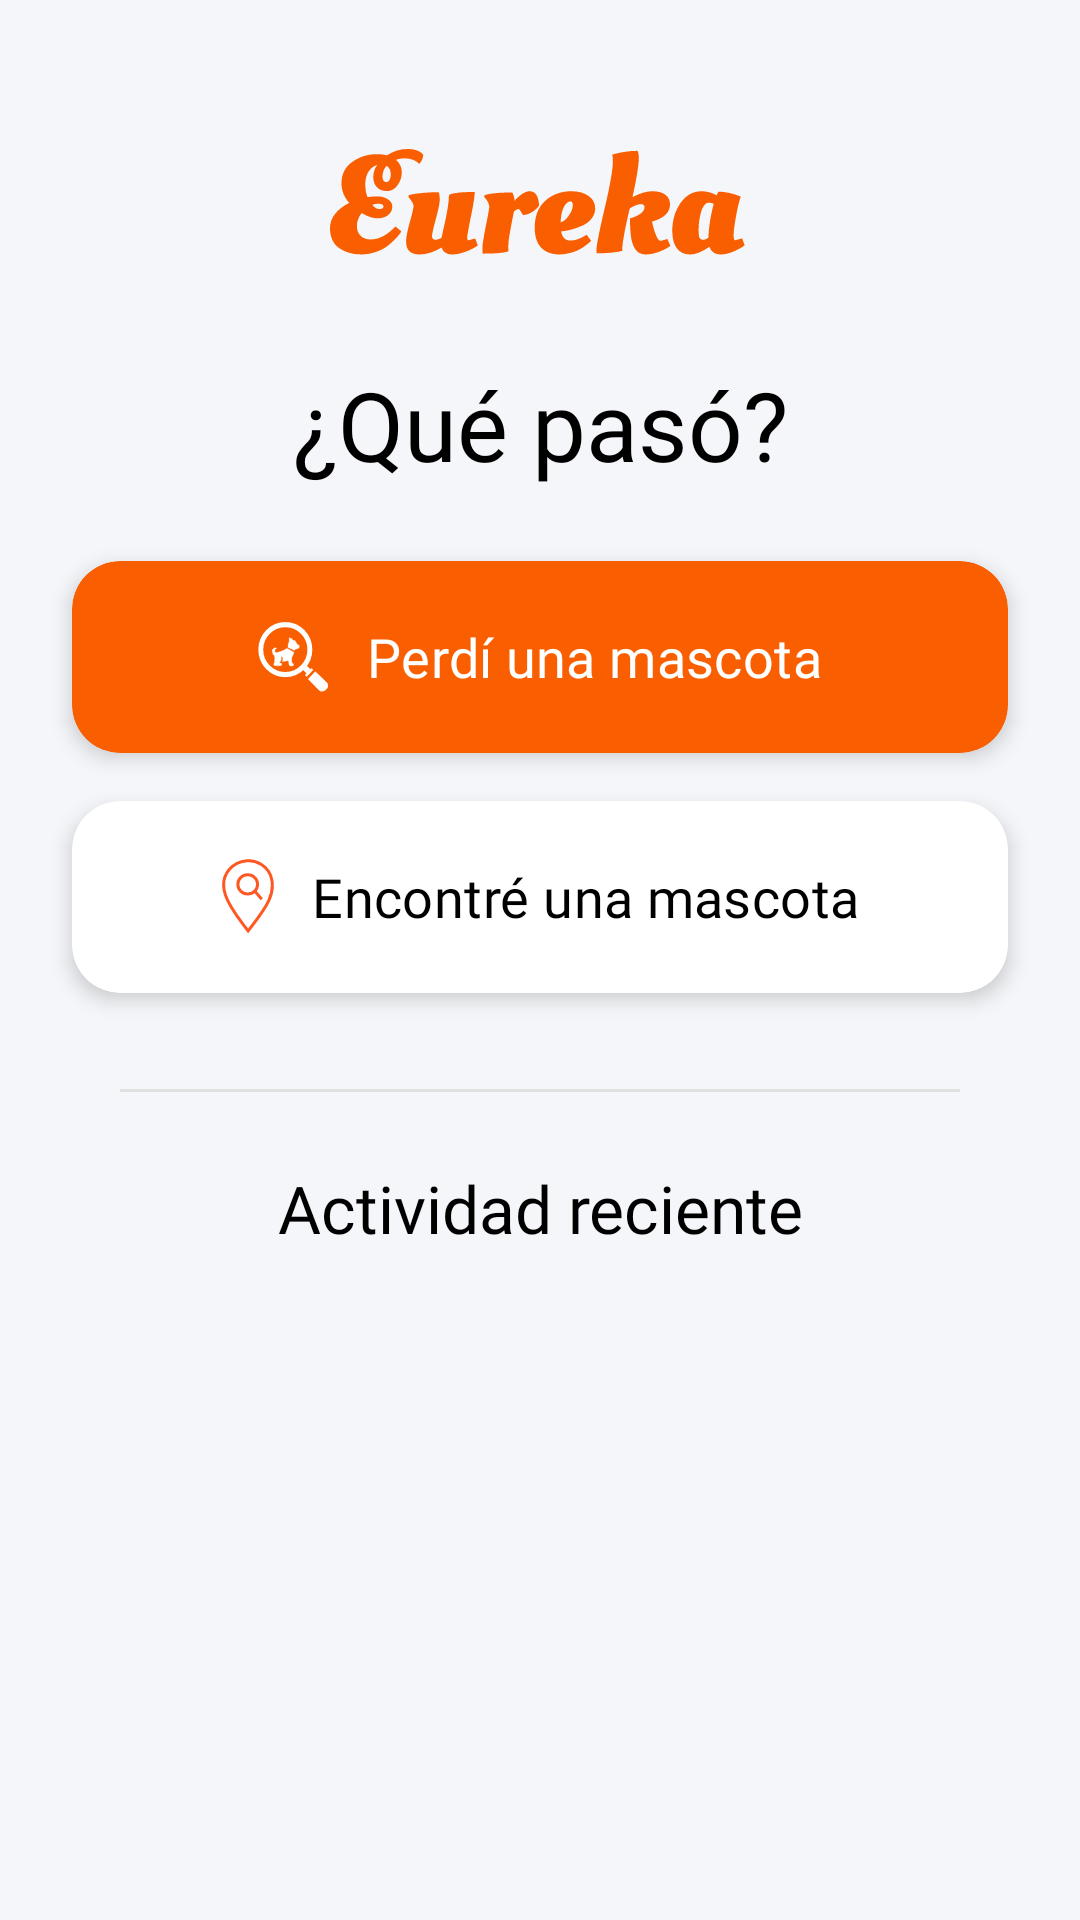

Reconstruct the res/layout file that produces this screen, plus the resources it refers to.
<!-- AndroidManifest.xml: application theme Theme.Eureka -->
<!-- res/layout/fragment_home.xml -->
<?xml version="1.0" encoding="utf-8"?>
<ScrollView xmlns:android="http://schemas.android.com/apk/res/android"
    xmlns:app="http://schemas.android.com/apk/res-auto"
    xmlns:tools="http://schemas.android.com/tools"
    android:layout_width="match_parent"
    android:layout_height="match_parent"
    android:fillViewport="true"
    android:background="@color/background"
    android:clipToPadding="false"
    android:clipChildren="false"
    tools:context=".ui.home.HomeFragment">

    <LinearLayout
        android:layout_width="match_parent"
        android:layout_height="wrap_content"
        android:orientation="vertical"
        android:padding="24dp"
        android:clipToPadding="false"
        android:clipChildren="false">

        <RelativeLayout
            android:layout_width="match_parent"
            android:layout_height="wrap_content"
            android:layout_marginTop="24dp">

            <ImageView
                android:id="@+id/imgLogo"
                android:layout_width="140dp"
                android:layout_height="40dp"
                android:layout_centerInParent="true"
                android:scaleType="fitCenter"
                android:src="@drawable/eureka_logo" />
        </RelativeLayout>

        <TextView
            android:layout_width="match_parent"
            android:layout_height="wrap_content"
            android:layout_marginTop="32dp"
            android:layout_marginBottom="24dp"
            android:text="@string/home_pregunta"
            android:fontFamily="@font/nunito_bold"
            android:textAlignment="center"
            android:textColor="@android:color/black"
            android:textSize="32sp"
            android:textStyle="normal" />

        <com.google.android.material.card.MaterialCardView
            android:layout_width="match_parent"
            android:layout_height="wrap_content"
            android:layout_marginBottom="16dp"
            app:cardCornerRadius="16dp"
            app:cardElevation="4dp"
            app:strokeWidth="0dp"
            app:cardBackgroundColor="@color/orange"
            android:clipChildren="false"
            android:clipToPadding="false">

            <com.google.android.material.button.MaterialButton
                android:id="@+id/btnPerdiMascota"
                android:layout_width="match_parent"
                android:layout_height="64dp"
                android:backgroundTint="@color/orange"
                android:text="@string/home_btn1"
                android:fontFamily="@font/nunito_semibold"
                android:textAllCaps="false"
                android:textColor="@android:color/white"
                android:textSize="18sp"
                app:cornerRadius="16dp"
                app:icon="@drawable/ic_search_paw"
                app:iconGravity="textStart"
                app:iconPadding="12dp"
                app:iconSize="24dp"
                app:iconTint="@android:color/white"
                app:elevation="0dp" /> </com.google.android.material.card.MaterialCardView>

        <com.google.android.material.card.MaterialCardView
            android:layout_width="match_parent"
            android:layout_height="wrap_content"
            android:layout_marginBottom="32dp"
            app:cardCornerRadius="16dp"
            app:cardElevation="4dp"
            app:cardBackgroundColor="@color/white"
            app:strokeWidth="0dp"
            android:clipChildren="false"
            android:clipToPadding="false">

            <com.google.android.material.button.MaterialButton
                android:id="@+id/btnEncontreMascota"
                android:layout_width="match_parent"
                android:layout_height="64dp"
                android:backgroundTint="@android:color/white"
                android:text="@string/home_btn2"
                android:fontFamily="@font/nunito_semibold"
                android:textAllCaps="false"
                android:textColor="@android:color/black"
                android:textSize="18sp"
                app:cornerRadius="16dp"
                app:cardBackgroundColor="@color/orange"
                app:icon="@drawable/ic_location_pin"
                app:iconGravity="textStart"
                app:iconPadding="12dp"
                app:iconSize="0dp"
                app:iconTint="#FF5722"
                app:elevation="0dp" /> </com.google.android.material.card.MaterialCardView>

        <View
            android:layout_width="match_parent"
            android:layout_height="1dp"
            android:background="#E0E0E0"
            android:layout_marginLeft="16dp"
            android:layout_marginRight="16dp"
            android:layout_marginBottom="24dp"/>

        <TextView
            android:layout_width="match_parent"
            android:layout_height="wrap_content"
            android:text="@string/home_actividad_reciente"
            android:fontFamily="@font/nunito_semibold"
            android:textAlignment="center"
            android:textColor="@android:color/black"
            android:textSize="22sp"
            android:layout_marginBottom="16dp" />
        <TextView
            android:id="@+id/textReportes"
            android:layout_width="match_parent"
            android:layout_height="wrap_content"
            android:layout_marginTop="32dp"
            android:text="@string/home_sin_actividad"
            android:fontFamily="@font/nunito"
            android:textAlignment="center"
            android:textColor="#888888"
            android:textSize="16sp"
            android:visibility="gone" />

        <ProgressBar
            android:id="@+id/progressBar"
            android:layout_width="wrap_content"
            android:layout_height="wrap_content"
            android:layout_gravity="center"
            android:layout_marginBottom="16dp"
            android:visibility="gone"
            tools:visibility="visible" />

        <androidx.recyclerview.widget.RecyclerView
            android:id="@+id/recyclerViewMisReportes"
            android:layout_width="match_parent"
            android:layout_height="wrap_content"
            android:nestedScrollingEnabled="false"
            tools:listitem="@layout/item_tarjeta_reporte" />

    </LinearLayout>
</ScrollView>
<!-- res/layout/item_tarjeta_reporte.xml (included above) -->
<?xml version="1.0" encoding="utf-8"?>
<com.google.android.material.card.MaterialCardView
    xmlns:android="http://schemas.android.com/apk/res/android"
    xmlns:app="http://schemas.android.com/apk/res-auto"
    xmlns:tools="http://schemas.android.com/tools"
    android:id="@+id/cardReporte"
    android:layout_width="match_parent"
    android:layout_height="wrap_content"
    android:layout_marginStart="16dp"
    android:layout_marginEnd="16dp"
    android:layout_marginTop="8dp"
    android:layout_marginBottom="8dp"
    android:clickable="true"
    android:focusable="true"
    app:cardCornerRadius="16dp"
    app:cardElevation="4dp"
    app:strokeWidth="0dp"
    app:cardBackgroundColor="@color/white">

    <androidx.constraintlayout.widget.ConstraintLayout
        android:layout_width="match_parent"
        android:layout_height="wrap_content"
        android:padding="16dp">

        <View
            android:id="@+id/indicadorEstado"
            android:layout_width="10dp"
            android:layout_height="10dp"
            android:background="@android:color/holo_orange_light"
            app:layout_constraintBottom_toBottomOf="@id/textSubtitulo"
            app:layout_constraintStart_toStartOf="parent"
            app:layout_constraintTop_toTopOf="@id/textSubtitulo" />

        <TextView
            android:id="@+id/textSubtitulo"
            android:layout_width="0dp"
            android:layout_height="wrap_content"
            android:layout_marginStart="8dp"
            android:textColor="#757575"
            android:textSize="14sp"
            app:layout_constraintEnd_toStartOf="@id/textFecha"
            app:layout_constraintStart_toEndOf="@id/indicadorEstado"
            app:layout_constraintTop_toTopOf="parent"
            tools:text="Encontraste una mascota" />

        <TextView
            android:id="@+id/textFecha"
            android:layout_width="wrap_content"
            android:layout_height="wrap_content"
            android:textColor="#757575"
            android:textSize="14sp"
            app:layout_constraintEnd_toEndOf="parent"
            app:layout_constraintTop_toTopOf="parent"
            tools:text="18/05/2026" />

        <com.google.android.material.imageview.ShapeableImageView
            android:id="@+id/imgMascota"
            android:layout_width="72dp"
            android:layout_height="72dp"
            android:layout_marginTop="12dp"
            android:scaleType="centerCrop"
            app:layout_constraintStart_toStartOf="parent"
            app:layout_constraintTop_toBottomOf="@id/textSubtitulo"
            app:shapeAppearanceOverlay="@style/ShapeAppearance.App.CircleImageView"
            tools:srcCompat="@tools:sample/avatars" />

        <TextView
            android:id="@+id/textTitulo"
            android:layout_width="0dp"
            android:layout_height="wrap_content"
            android:layout_marginStart="16dp"
            android:layout_marginTop="12dp"
            android:textColor="#000000"
            android:textSize="22sp"
            android:textStyle="bold"
            app:layout_constraintEnd_toEndOf="parent"
            app:layout_constraintStart_toEndOf="@id/imgMascota"
            app:layout_constraintTop_toBottomOf="@id/textSubtitulo"
            tools:text="Labrador" />

        <TextView
            android:id="@+id/textDescripcion"
            android:layout_width="0dp"
            android:layout_height="wrap_content"
            android:layout_marginTop="4dp"
            android:ellipsize="end"
            android:maxLines="2"
            android:textColor="#555555"
            android:textSize="14sp"
            app:layout_constraintEnd_toEndOf="parent"
            app:layout_constraintStart_toStartOf="@id/textTitulo"
            app:layout_constraintTop_toBottomOf="@id/textTitulo"
            tools:text="Color dorado con collar negro, parece de 2 años aprox." />

        <TextView
            android:id="@+id/textTelefono"
            android:layout_width="wrap_content"
            android:layout_height="wrap_content"
            android:drawablePadding="4dp"
            android:textColor="#2E7D32"
            android:textSize="14sp"
            android:textStyle="bold"
            app:layout_constraintBottom_toBottomOf="parent"
            app:layout_constraintStart_toStartOf="@+id/textTitulo"
            app:layout_constraintTop_toBottomOf="@+id/textDescripcion"
            tools:text="📞 1123456789" />

    </androidx.constraintlayout.widget.ConstraintLayout>
</com.google.android.material.card.MaterialCardView>
<!-- resources referenced by this layout -->
<resources>
  <color name="background">#F5F6F9</color>
  <color name="orange">#F95F00</color>
  <color name="white">#FFFFFFFF</color>
  <!-- drawable eureka_logo: vector/xml drawable (drawable, 6598 chars, omitted) -->
  <!-- drawable ic_location_pin (drawable) -->
  <vector xmlns:android="http://schemas.android.com/apk/res/android"
      android:width="18dp"
      android:height="25dp"
      android:viewportWidth="18.002"
      android:viewportHeight="25.326">
    <path
        android:strokeWidth="1"
        android:pathData="M7.449,22.177C5.863,20.06 2.692,15.827 1.489,12.224C0.287,8.621 1.053,5.647 2.651,3.679C4.249,1.711 6.677,0.748 8.677,0.596C10.677,0.445 12.249,1.104 13.379,1.8C14.51,2.496 15.199,3.228 15.759,4.039C16.319,4.851 16.75,5.741 16.99,7.306C17.23,8.871 17.281,11.111 15.923,14.054C14.566,16.998 11.8,20.645 10.418,22.469C9.035,24.293 9.035,24.293 9.035,24.293C9.035,24.293 9.035,24.293 7.449,22.177"
        android:fillColor="#00000000"
        android:strokeColor="#F95F00"/>
    <path
        android:strokeWidth="1"
        android:pathData="M5.616,8.561a3.29,3.254 0,1 0,6.58 0a3.29,3.254 0,1 0,-6.58 0z"
        android:fillColor="#00000000"
        android:strokeColor="#F95F00"/>
    <path
        android:strokeWidth="1"
        android:pathData="M11.233,10.81L13.582,13.591"
        android:fillColor="#00000000"
        android:strokeColor="#F95F00"/>
  </vector>
  <!-- drawable ic_search_paw: vector/xml drawable (drawable, 3682 chars, omitted) -->
  <string name="home_actividad_reciente">Actividad reciente</string>
  <string name="home_btn1">Perdí una mascota</string>
  <string name="home_btn2">Encontré una mascota</string>
  <string name="home_pregunta">¿Qué pasó?</string>
  <string name="home_sin_actividad">No hay actividad reciente</string>
  <style name="ShapeAppearance.App.CircleImageView" parent="">
          <item name="cornerSize">50%</item>
      </style>
  <style name="Theme.Eureka" parent="Theme.Material3.DayNight.NoActionBar">
          <item name="android:statusBarColor" tools:targetApi="l">?attr/colorPrimary</item>
      </style>
</resources>
